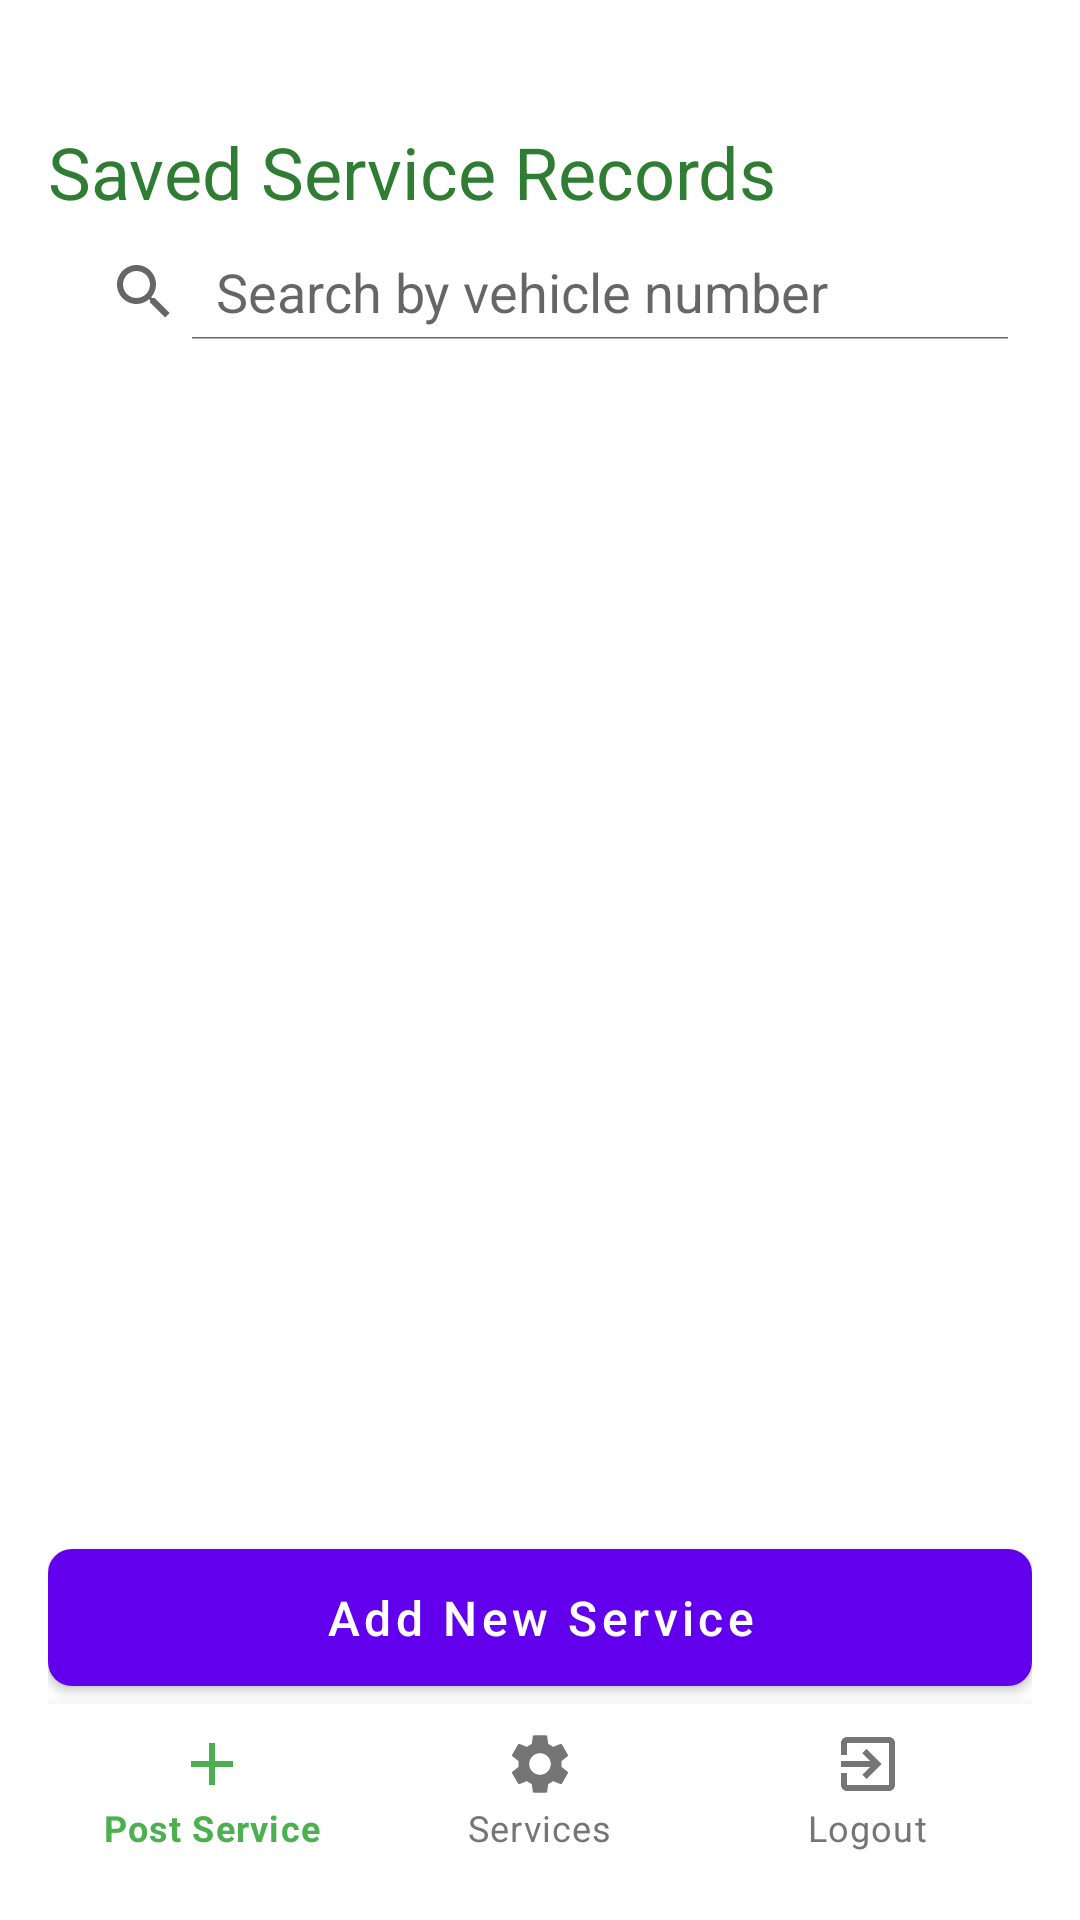

The Android layout XML behind this screen, and the referenced resources:
<!-- AndroidManifest.xml: application theme Theme.CarRepairTracker -->
<!-- res/layout/activity_services.xml -->
<?xml version="1.0" encoding="utf-8"?>
<LinearLayout xmlns:android="http://schemas.android.com/apk/res/android"
    xmlns:app="http://schemas.android.com/apk/res-auto"
    xmlns:tools="http://schemas.android.com/tools"
    android:layout_width="match_parent"
    android:layout_height="match_parent"
    android:orientation="vertical"
    android:padding="16dp">

    
    <TextView
        android:layout_width="match_parent"
        android:layout_height="wrap_content"
        android:text="Saved Service Records"
        android:textSize="24sp"
        android:paddingTop="25dp"
        android:textColor="#2E7D32"/>
    


    
    <SearchView
        android:id="@+id/searchView"
        android:layout_width="match_parent"
        android:layout_height="wrap_content"
        android:queryHint="Search by vehicle number"
        android:iconifiedByDefault="false"
        android:paddingTop="8dp"
        android:paddingBottom="8dp"/>

    
    <androidx.recyclerview.widget.RecyclerView
        android:id="@+id/recyclerView"
        android:layout_width="match_parent"
        android:layout_height="0dp"
        android:layout_weight="1"
        android:clipToPadding="false"
        android:paddingTop="8dp"
        android:paddingBottom="8dp"/>

    
    <com.google.android.material.button.MaterialButton
        android:id="@+id/addButton"
        style="@style/AppButton"
        android:layout_width="match_parent"
        android:layout_height="wrap_content"
        android:layout_marginTop="8dp"
        android:text="Add New Service"/>

    
    <com.google.android.material.bottomnavigation.BottomNavigationView
        android:id="@+id/bottom_navigation"
        android:layout_width="match_parent"
        android:layout_height="wrap_content"
        android:layout_gravity="bottom"
        android:background="@android:color/white"
        app:menu="@menu/bottom_nav_menu"
        app:itemIconTint="@drawable/nav_item_color_state"
        app:itemTextColor="@drawable/nav_item_color_state"
        app:elevation="8dp"/>
</LinearLayout>
<!-- resources referenced by this layout -->
<resources>
  <!-- drawable nav_item_color_state (drawable) -->
  <?xml version="1.0" encoding="utf-8"?>
  <selector xmlns:android="http://schemas.android.com/apk/res/android">
      <item android:color="#4CAF50" android:state_checked="true"/>
      <item android:color="#757575"/>
  </selector>
  <style name="AppButton" parent="Widget.MaterialComponents.Button">
          <item name="android:textColor">@color/white</item>
          <item name="android:textSize">16sp</item>
          <item name="android:padding">12dp</item>
          <item name="backgroundTint">@color/purple_500</item>
          <item name="cornerRadius">8dp</item>
          <item name="android:textAllCaps">false</item>
      </style>
  <style name="Theme.CarRepairTracker" parent="Theme.MaterialComponents.DayNight.DarkActionBar">
          <item name="colorPrimary">@color/purple_500</item>
          <item name="colorPrimaryVariant">@color/purple_700</item>
          <item name="colorOnPrimary">@color/white</item>
          <item name="colorSecondary">@color/teal_200</item>
          <item name="colorSecondaryVariant">@color/teal_700</item>
      </style>
  <color name="white">#FFFFFFFF</color>
  <color name="purple_500">#6200EE</color>
  <color name="purple_700">#3700B3</color>
  <color name="teal_200">#FF03DAC5</color>
  <color name="teal_700">#018786</color>
</resources>
